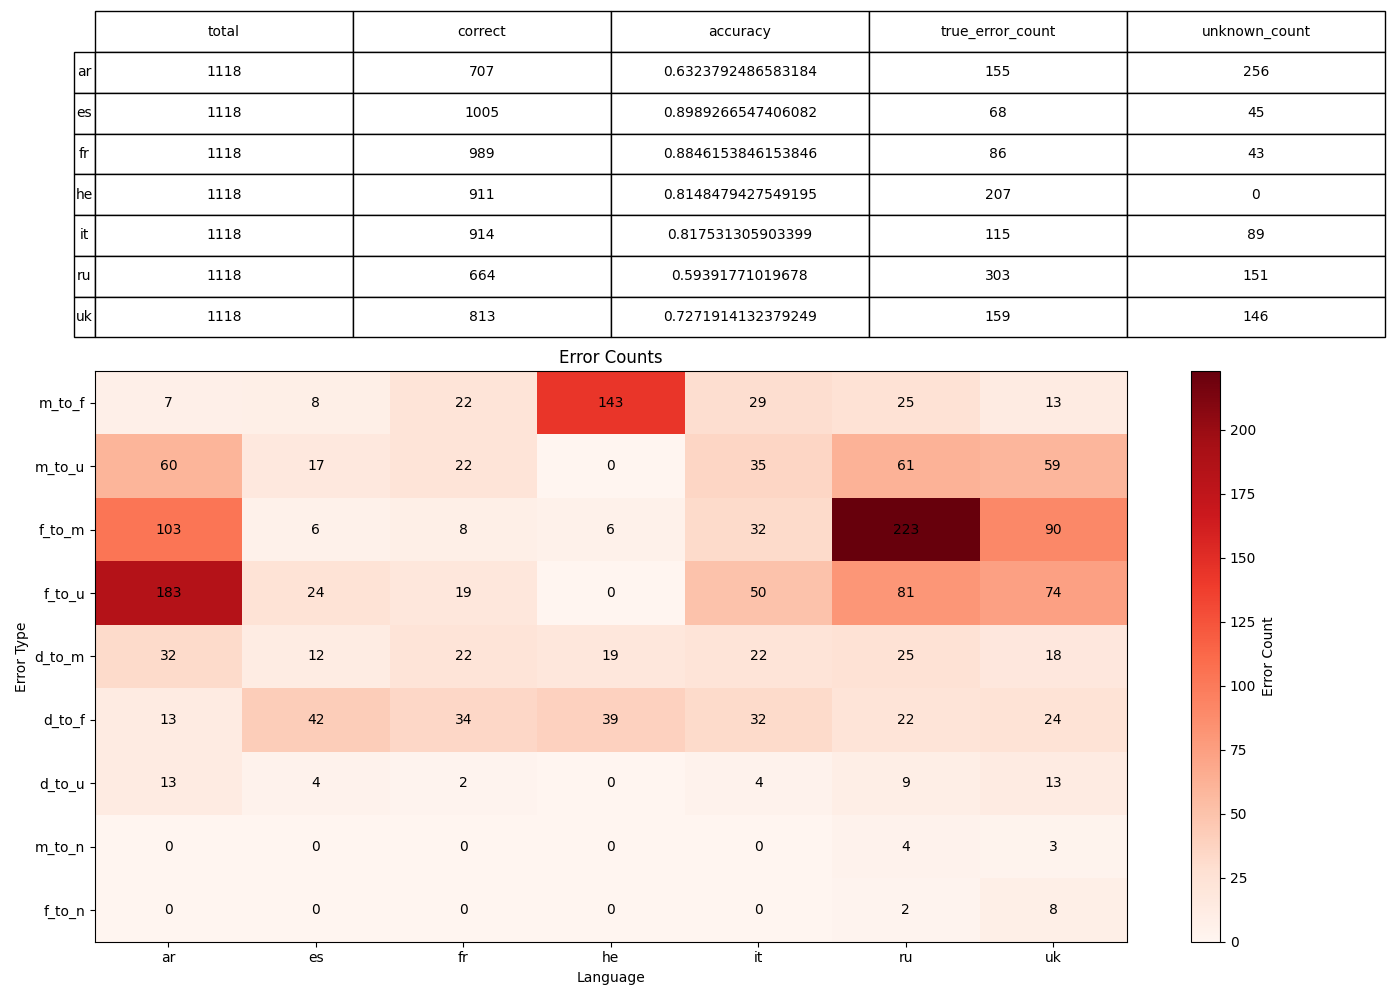

The file beside this chart, header and first rows:
, 0, 1, 2, 3, 4, 5, 6
language, ar, es, fr, he, it, ru, uk
filterValue, 1, 1, 1, 1, 1, 1, 1
total, 1118, 1118, 1118, 1118, 1118, 1118, 1118
correct, 707, 1005, 989, 911, 914, 664, 813
accuracy, 0.6324, 0.8989, 0.8846, 0.8148, 0.8175, 0.5939, 0.7272
true_error_count, 155, 68, 86, 207, 115, 303, 159
unknown_count, 256, 45, 43, 0, 89, 151, 146
sentence_style, 1, 1, 1, 1, 1, 1, 1
error_m_to_f, 7, 8, 22, 143, 29, 25, 13
error_m_to_u, 60, 17, 22, 0, 35, 61, 59
error_f_to_m, 103, 6, 8, 6, 32, 223, 90
error_f_to_u, 183, 24, 19, 0, 50, 81, 74
error_d_to_m, 32, 12, 22, 19, 22, 25, 18
error_d_to_f, 13, 42, 34, 39, 32, 22, 24
error_d_to_u, 13, 4, 2, 0, 4, 9, 13
error_m_to_n, 0, 0, 0, 0, 0, 4, 3
error_f_to_n, 0, 0, 0, 0, 0, 2, 8
